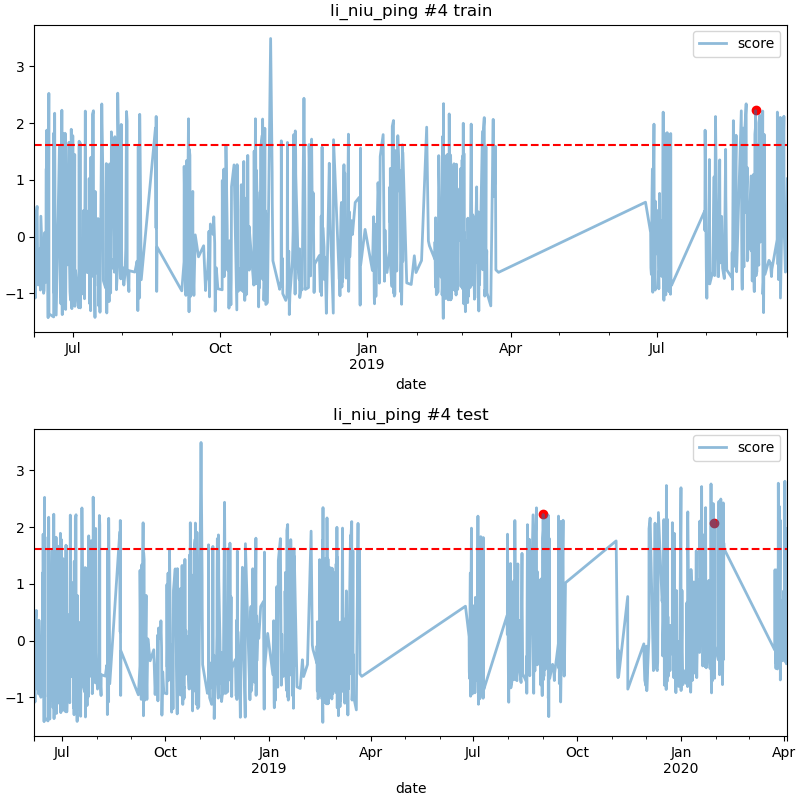

The data file committed next to this chart (first rows):
date, score
2019-08-31 19:00, 2.22
2020-01-30 08:00, 2.063
